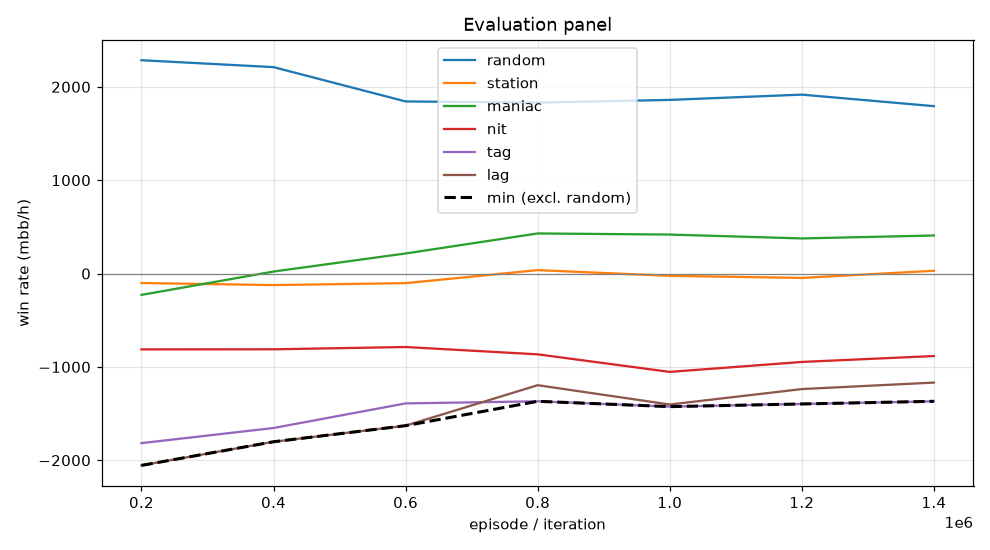

Source data for this figure (header and first rows):
episode, min, mean, random_mean, random_se, station_mean, station_se, maniac_mean, maniac_se, nit_mean, nit_se, tag_mean, tag_se, lag_mean, lag_se, act_call, act_raise, act_fold, act_check
199999, -2055, -1003, 2285, 109.7, -101.5, 35.36, -228.5, 172.4, -812.5, 135.1, -1816, 154, -2055, 166.2, 0.1713, 0.6449, 0.005614, 0.1782
399999, -1802, -874.0, 2211, 103.6, -123.5, 46.69, 21.5, 201.2, -811.5, 129.6, -1654, 153.4, -1802, 164.3, 0.1708, 0.613, 0.0146, 0.2015
599999, -1630, -739.1, 1844, 97.78, -103.0, 57.94, 215.0, 227.6, -787.0, 116.5, -1391, 144.4, -1630, 156.5, 0.1754, 0.5837, 0.02842, 0.2124
799999, -1368, -592.8, 1831, 95.5, 36.5, 65.43, 429.5, 231.9, -865.5, 114.3, -1368, 145.9, -1196, 160.5, 0.1916, 0.5502, 0.03033, 0.2279
999999, -1426, -697.8, 1860, 93.12, -24.5, 77.44, 417.5, 245.4, -1054, 121.4, -1426, 147.9, -1403, 162.6, 0.1919, 0.5485, 0.03413, 0.2254
1199999, -1397, -650.5, 1916, 92.04, -47.0, 83.17, 376.0, 248.7, -947.0, 115.8, -1397, 147.9, -1238, 159.1, 0.2058, 0.5233, 0.04181, 0.2291
1399999, -1368, -596.6, 1793, 91.16, 29.5, 79.48, 407.5, 259.9, -883.5, 110.2, -1368, 142, -1168, 160.1, 0.2096, 0.5133, 0.04114, 0.236
